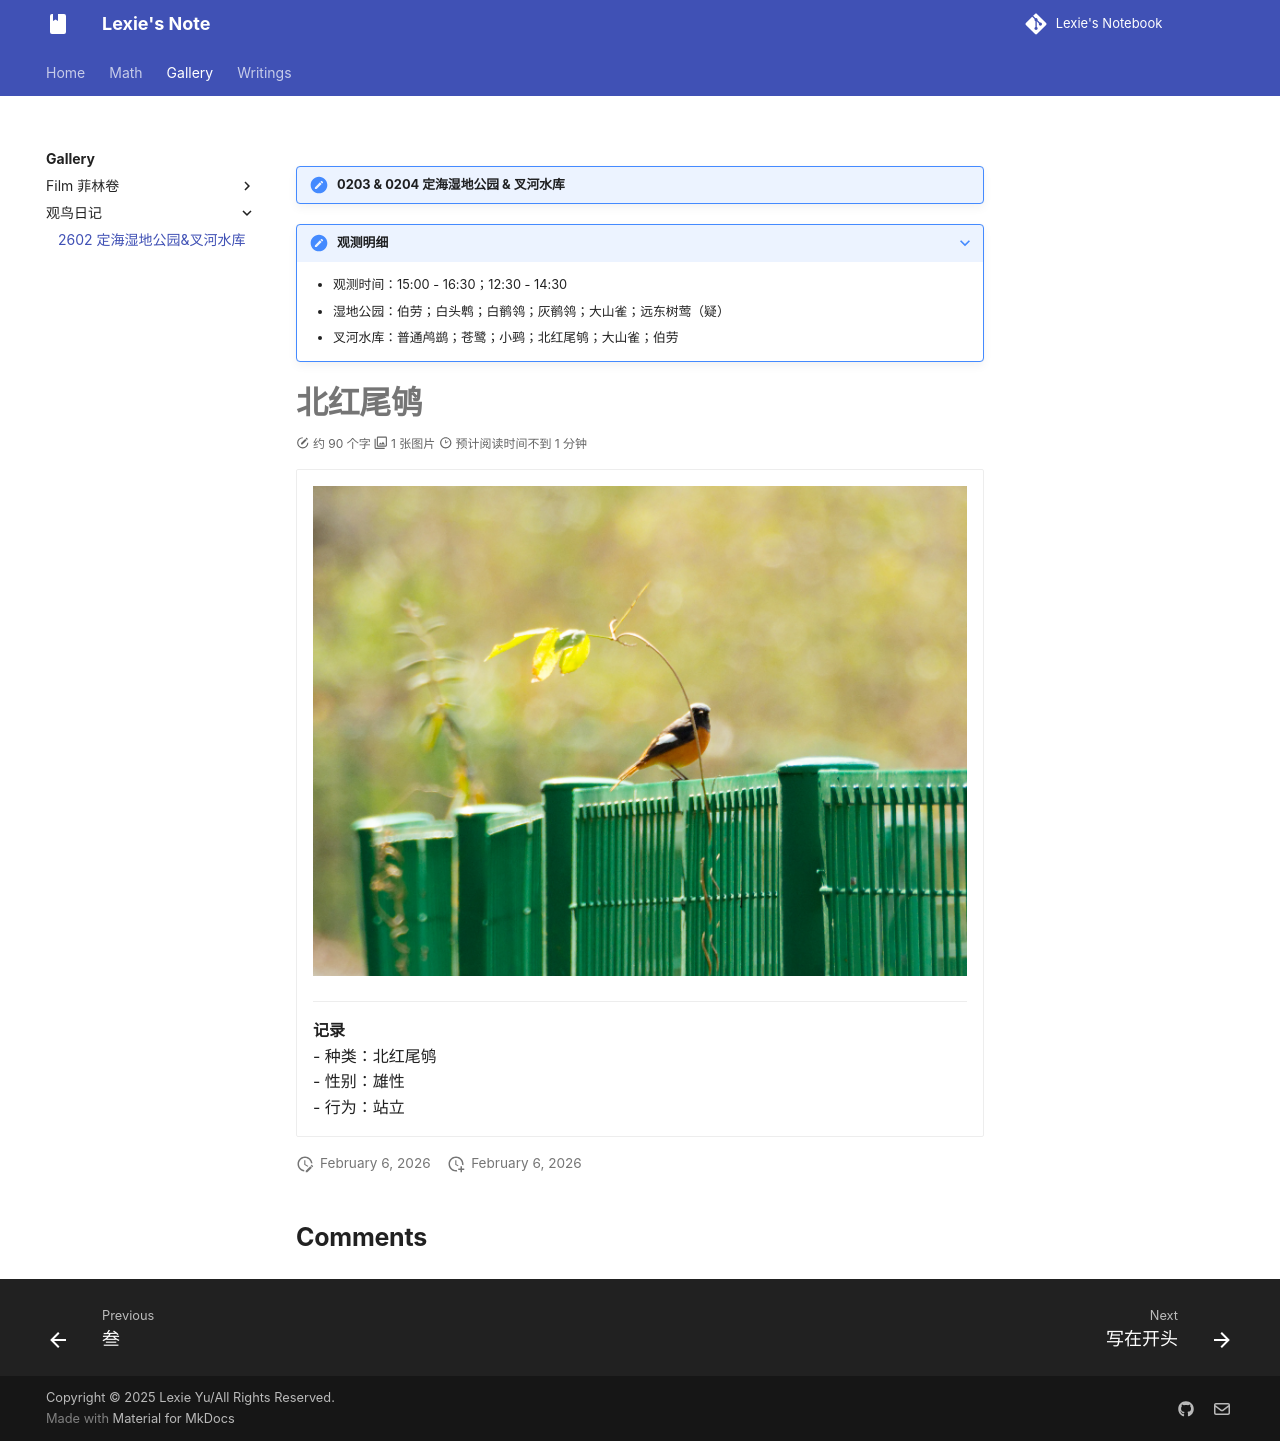

repository: lexie-423/notebook-by-zizi · page: All_about_birds/2602/wetland_reservoir/wetland_reservoir2602/index.html · generator: mkdocs

!!! note "0203 & 0204 定海湿地公园 & 叉河水库"

???+ note "观测明细"
    - 观测时间：15:00 - 16:30；12:30 - 14:30
    - 湿地公园：伯劳；白头鹎；白鹡鸰；灰鹡鸰；大山雀；远东树莺（疑）
    - 叉河水库：普通鸬鹚；苍鹭；小鹀；北红尾鸲；大山雀；伯劳

# 北红尾鸲

<div class="grid cards" markdown>

-   ![图片](P2049127_DxO.jpg)
    
    ---
    **记录**
    - 种类：北红尾鸲
    - 性别：雄性
    - 行为：站立

</div>
